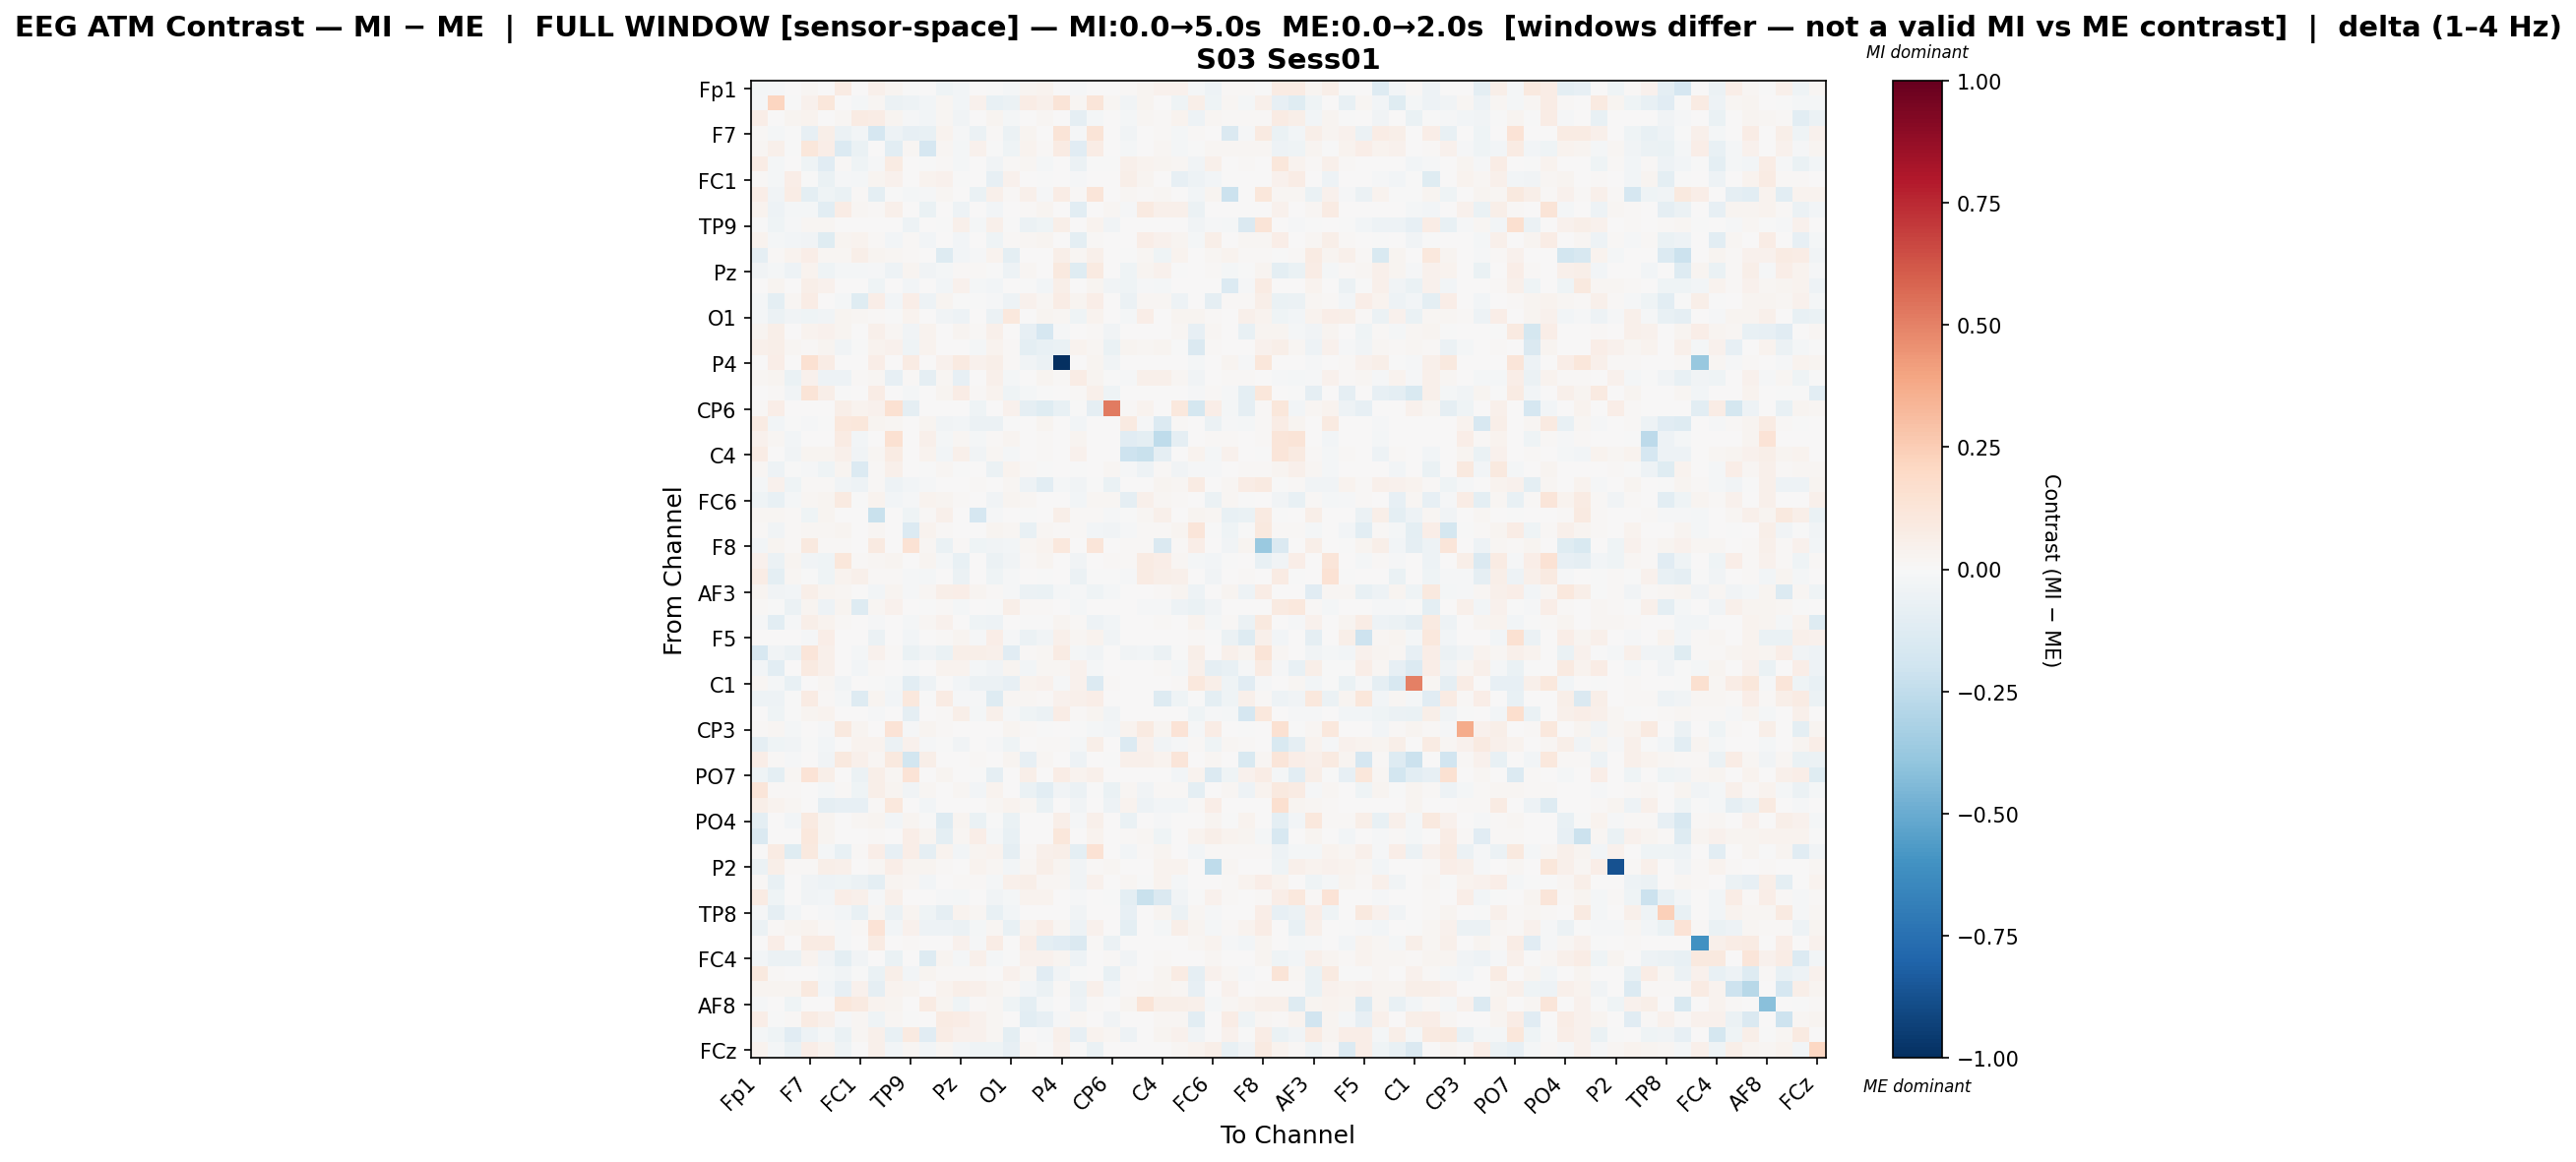

The file beside this chart, header and first rows:
, Fp1, Fz, F3, F7, FT9, FC5, FC1, C3, T7, TP9, CP5, CP1, Pz, P3, P7, O1, Oz, O2, P4, P8, TP10, CP6, CP2
Fp1, -0.01916, -0.008625, 0.001649, 0.01617, 0.006291, 0.08324, 0.005125, 0.05079, 0.03111, -0.004835, 0.003549, -0.03917, -0.02998, 0.0007044, -0.0006783, -0.02286, 0.02406, 0.03281, 0.001537, -0.01277, 0.0009605, 0.002433, 0.01007
Fz, -0.01092, 0.2168, -0.001938, 0.04007, 0.1146, 0.001817, -0.01737, 0.02099, -0.05769, -0.05053, -0.02821, 0.01783, -0.02665, 0.0405, -0.07086, -0.05572, 0.07117, 0.05141, 0.1274, 0.02017, 0.1188, 0.01814, -0.03724
F3, 0.06293, 0.0009534, 0.03059, 0.03305, 0.004045, 0.02129, 0.08463, 0.07121, 0.02691, -0.01367, -0.02515, 0.01708, -0.03483, 0.0, 0.02459, -0.01762, 0.003641, 0.01819, 0.0, -0.08677, -0.02327, 0.0, -0.01711
F7, 0.01407, -0.01796, -0.001929, -0.08341, 0.06062, -0.05565, -0.02774, -0.1668, -0.05289, -0.08163, -0.07558, 0.03197, -0.01456, -0.05978, 0.0156, -0.05766, 0.02594, 0.005896, 0.1275, -0.01504, 0.1263, 0.0, -0.03375
FT9, 0.0202, 0.04961, -0.001672, 0.1106, 0.06725, -0.1351, -0.06365, 0.005929, -0.1067, 0.02277, -0.1648, 0.01657, -0.02269, 0.04498, -0.005596, -0.03951, 0.03892, 0.01277, 0.08568, -0.11, 0.07331, 0.0008105, -0.0202
FC5, 0.07036, -0.02159, 0.002992, -0.0423, -0.1131, 0.009679, -0.04551, -0.01375, 0.08177, 0.0006146, -0.006074, 0.01066, -0.01917, 0.0, -0.03405, 0.01222, 0.01626, -0.01664, 0.0, -0.0616, -0.001864, -0.0004144, 0.04944
FC1, 0.01263, -0.02284, 0.06729, -0.0009234, -0.06706, -0.008775, -0.02076, 0.02346, 0.04252, 0.0, 0.03693, 0.04145, -0.001517, 0.0, -0.0859, 0.0453, 0.003716, -0.0024, 0.0, -0.01529, 0.0, 0.005396, 0.06238
C3, 0.06532, -0.037, 0.07724, -0.09828, -0.04585, -0.06987, 0.008687, -0.09788, -0.003395, -0.02299, -0.01347, 0.02198, 0.004223, -0.0645, 0.04856, 0.01295, 0.05323, -0.009752, 0.07067, 0.01331, 0.119, 0.006353, 0.01571
T7, 0.03129, -0.04741, -0.01654, -0.01915, -0.1038, 0.07199, 0.01927, 0.01368, 0.05444, 0.0, -0.06973, 0.007555, -0.04731, 0.0, -0.02682, 0.003801, 0.01112, 0.0237, 0.0, -0.1027, 0.0, 0.01838, -0.01294
TP9, -0.004404, -0.04371, -0.009531, 0.0193, 0.01739, 0.0004558, 0.0, 0.005425, 0.0, -0.05085, 0.006446, -0.0007279, 0.05337, -0.01728, 0.0541, -0.004213, -0.05951, -0.04147, 0.0585, 0.007292, 0.03789, -0.03505, 0.003715
CP5, 0.03369, -0.02253, -0.02885, -0.03731, -0.123, 0.0268, 0.038, 0.01453, -0.02824, 0.007898, -0.02678, 0.001725, -0.02765, 0.0006899, -0.04043, 0.01288, 0.019, 0.02847, 0.0, -0.09746, 0.008353, 0.0, 0.006491
CP1, -0.08789, 0.01474, 0.03126, 0.06688, 0.019, 0.01874, 0.0622, 0.03111, 0.01721, 0.0105, 0.004135, -0.1317, -0.02534, -0.008384, 0.03315, -0.09634, 0.003938, 0.0, 0.05863, 0.01827, 0.04844, 0.0006558, -0.005438
Pz, -0.03134, -0.02056, -0.05183, 0.03808, -0.04339, -0.01673, -0.02252, -0.01247, -0.05361, 0.03012, -0.0355, -0.01876, 0.007928, 0.008096, -0.004442, -0.04758, 0.02326, 0.0, 0.1006, -0.1248, 0.08739, 0.0, -0.03968
P3, 0.0007359, 0.02894, 0.0, 0.05629, 0.04558, 0.0, 0.0, -0.04013, 0.0, -0.02516, 0.0007925, -0.02663, 0.04006, -0.01676, -0.03051, 0.005434, -0.005359, -0.02575, 0.05936, 0.0008491, 0.02671, -0.03483, -0.04549
P7, -0.019, -0.09411, 0.01876, 0.07494, 0.005922, -0.02207, -0.1206, 0.06549, -0.02397, 0.06656, -0.05169, 0.02722, -0.0007758, -0.0009217, -0.01277, -0.0491, 0.04578, 0.01995, 0.07058, 0.02651, 0.06874, 0.0, -0.06176
O1, -0.02069, -0.05514, -0.03583, -0.04492, -0.03377, 0.02549, 0.02012, 0.01252, -0.007459, 0.03858, 0.00494, -0.0368, -0.04996, 0.004598, -0.05985, 0.1025, 0.0, 0.02797, 0.02007, -0.04388, 0.03848, 0.004787, -0.02213
Oz, 0.02933, 0.06037, 0.004761, 0.03716, 0.04577, 0.0295, 0.006501, 0.05131, 0.02134, -0.03659, 0.03171, 0.002702, 0.02564, 0.01023, 0.04834, 0.0, -0.0822, -0.1669, -0.01165, 0.005726, 0.0105, -0.03552, 0.0
O2, 0.05229, 0.05918, 0.02144, 0.01323, 0.02967, -0.03362, -0.006319, 0.03637, 0.04267, -0.041, 0.03402, 0.0, 0.0, -0.01738, 0.03783, 0.0139, -0.09408, -0.07703, -0.06282, 0.03529, 0.02076, -0.06664, 0.02871
P4, 0.001494, 0.06919, 0.0, 0.1519, 0.0774, 0.0, 0.0, 0.06274, 0.0, 0.07926, 0.0, 0.03997, 0.0917, 0.04609, 0.05619, 0.01148, -0.03425, -0.06248, -1.0, 0.005055, 0.02705, -0.0357, 0.0005171
P8, 0.0208, 0.02479, -0.06424, 0.04294, -0.05444, -0.04707, 0.01288, 0.01586, -0.07846, 0.0135, -0.09264, 0.02303, -0.07884, 0.001437, 0.05433, -0.02219, 0.006428, 0.02372, 0.008439, 0.07469, 0.02868, -0.0005837, -0.01182
TP10, 0.0008753, 0.01315, -0.03298, 0.1318, 0.06183, -0.00749, 0.0, 0.07652, 0.0, -0.02109, 0.005239, 0.03101, 0.07109, 0.008135, 0.03822, -0.04636, -0.02216, -0.004525, 0.0045, 0.01359, 0.04725, -0.03955, 0.0
CP6, 0.01104, 0.06815, 0.0, 0.0, 0.005705, 0.06066, 0.03899, 0.04179, 0.1493, -0.09255, 0.0, 0.005787, 0.0, -0.04632, 0.0, 0.03907, -0.08877, -0.1232, -0.07069, -0.003773, -0.09062, 0.518, 0.01046
CP2, 0.08047, -0.02545, -0.002955, -0.01158, -0.003077, 0.104, 0.1139, 0.02463, 0.01589, 0.003888, 0.0299, -0.03752, -0.02769, -0.05886, -0.06126, -0.006512, 0.0, 0.02403, 0.0003489, -0.02427, 0.0, 0.001894, 0.09327
Cz, 0.04272, 0.01938, -0.031, 0.0, 4.671018974439606e-05, 0.0841, -0.02505, 0.006665, 0.1542, 0.0, 0.05369, -0.02005, 0.01626, -0.01826, 0.01378, 0.02546, 0.0, 0.01539, 0.0, 0.02957, 0.0, 0.007741, -0.1105
C4, 0.07311, 0.004784, -0.03545, 0.02556, 0.02632, 0.04851, -0.03517, 0.02008, 0.08094, 0.005112, 0.03668, -0.0288, 0.05027, -0.03328, 0.01742, -0.02285, 0.0001743, 0.01217, 0.001859, 0.04559, 0.007518, 0.0, -0.2053
T8, 0.02173, -0.04911, -0.005256, -0.009239, -0.04366, 0.02794, -0.1371, 0.01341, 0.04788, 0.002756, -0.005581, 0.02117, -0.006218, 0.0, -0.06029, 0.03679, 0.01208, -0.005508, 0.0, -0.002871, 0.0, 0.02049, -0.01535
FT10, -0.01744, 0.04398, -0.04074, 0.01011, 0.009566, -0.0327, -0.04862, 0.009921, -0.05211, -0.02703, -0.008201, 0.0, 0.005643, 0.01024, 0.005682, 0.02075, -0.05435, -0.1064, -0.02294, -0.03582, -0.001415, -0.06857, 0.0
FC6, -0.04194, -0.07504, -0.02118, 0.01576, 0.02778, 0.0866, -0.001992, 0.03824, -0.03033, -0.01171, 0.0363, 0.02494, 0.01291, 0.003438, -0.03423, 0.03053, 0.02269, 0.007012, 0.001403, -0.0275, 0.01919, 0.01593, -0.08968
FC2, 0.0178, 0.01856, 0.01423, -0.04186, 0.02835, 0.0, 0.004054, -0.2189, 0.0, -0.04276, 0.0114, 0.04767, 0.0002361, -0.1668, -0.0135, 0.001989, -0.003111, 0.006981, 0.06063, 0.01286, 0.008623, -0.01079, -0.005502
F4, 0.01046, -0.03249, 0.01491, 0.01632, 0.01959, 0.02754, 0.0, 0.02033, 0.005849, -0.1364, 0.03258, 0.01078, 0.001394, 0.006547, 0.02499, 0.01713, -0.078, 0.0198, 0.01457, 0.01261, -0.02752, -0.03749, -0.01284
F8, -0.0263, 0.02672, 0.007937, 0.09766, 0.01386, 0.008122, 0.005411, 0.08794, 0.0, 0.1437, 0.02083, -0.06476, 0.01046, -0.04669, -0.03426, -0.02675, 0.02202, 0.03469, 0.1081, 0.0004123, 0.1202, 0.001494, 0.01536
Fp2, 0.03937, -0.06105, 0.02518, -0.03298, -0.0435, 0.1102, 0.00787, 0.02076, 0.03057, 0.0, 0.02648, -0.01851, -0.07198, 0.0, -0.05657, -0.03536, 0.01329, 0.02922, 0.0, -0.03661, 0.0, 0.01216, 0.0135
AF7, 0.07704, -0.09851, 0.023, -0.004205, -0.03968, 0.03236, 0.05388, 0.01201, 0.01014, -0.0131, -0.01979, 0.007697, -0.06055, 0.0, -0.04533, -0.0128, 0.004764, -0.005866, 0.0, -0.05482, -0.003049, -0.006914, -0.0119
AF3, 0.02408, -0.03838, -0.02818, 0.05641, 0.02349, 0.01693, 0.0001582, -0.02398, 0.02537, -0.01064, 0.01721, 0.05678, 0.06253, 0.02695, 0.01248, -0.01183, -0.05521, -0.06754, -0.02264, -0.01405, -0.04558, -0.02322, 0.004084
AFz, 0.01355, -0.002906, -0.0594, 0.02655, -0.05423, 0.02835, -0.1327, 0.02225, 0.03917, 0.0, -0.0008734, 0.01281, -0.02133, 0.0, -0.006698, 0.05711, 0.01376, 0.01118, 0.0, -0.02218, 0.0, 0.004739, 0.0008697
F1, -0.008104, -0.1086, -0.009865, 0.05885, 0.037, 0.01236, 0.0, -0.01453, 0.004167, -0.01795, 0.01968, 0.04402, 0.003776, -0.04364, -0.05435, 0.004024, -0.004107, -0.005125, 0.02661, 0.01178, -0.04736, -0.02819, 0.0005597
F5, 0.0002682, 0.00451, 0.0, -0.0115, 0.06313, 0.0, 0.0, -0.06191, 0.0, -0.02788, 0.002361, 0.009316, 0.0276, -0.01002, 0.06785, -0.01258, -0.05902, -0.03579, 0.05347, 0.01593, 0.03202, -0.03522, 0.0
FT7, -0.1595, -0.03298, -0.05987, 0.1207, 0.04918, 0.007221, -0.0212, 0.04062, 0.008041, -0.06526, -0.03414, -0.0644, 0.05474, 0.06172, 0.04911, -0.1111, 0.009549, 0.02292, 0.08497, -0.01748, -0.03552, 0.0, -0.03701
FC3, -0.02946, -0.1073, 0.0, 0.08908, 0.05368, 0.0, -0.02963, 0.01035, 0.0, -0.01556, 0.001019, 0.03648, 0.03494, -0.01921, -0.03133, 0.02695, -0.02347, 0.01949, 0.01578, 0.03979, -0.0174, 0.0, 0.0
C1, 0.01966, -0.01686, -0.07132, 0.00205, 0.02151, -0.03708, 0.0, -0.004804, -0.02299, -0.1082, -0.04804, 0.0, -0.02411, -0.06092, -0.06131, -0.08278, 0.03276, 0.04153, -0.008899, 0.03927, -0.1394, 0.01276, 0.0
C5, -0.05121, -0.05296, -0.004455, 0.07944, 0.009586, -0.01641, -0.1302, 0.02557, -0.02878, 0.1031, -0.007662, 0.07976, -0.01115, -0.007922, -0.1296, 0.01754, 0.02046, 0.01232, 0.04516, 0.05252, 0.06761, 0.003386, 0.003339
TP7, 0.0015, -0.04103, -0.005904, 0.03032, 0.03306, 0.001493, 0.0, -0.01403, 0.0, -0.09005, 0.0, 0.01038, 0.05693, -0.0225, 0.05462, -0.01002, -0.04684, -0.05779, 0.07691, 0.01214, 0.02745, -0.03518, 0.001844
CP3, 0.01534, 0.01673, -0.02132, 0.0, -0.01147, 0.09513, 0.03091, 0.0, 0.1375, -0.01309, 0.02939, 0.01133, 0.0, 0.0, 0.0, 0.02493, 0.00782, -0.002952, 0.004155, -0.002451, -0.02306, -0.02674, 0.03737
P1, -0.09106, -0.03973, -0.0373, -0.004383, -0.02975, 0.004472, 0.03214, 0.03672, -0.0618, 0.04026, -0.009672, -0.00426, -0.0349, 0.003517, -0.0105, -0.04279, 0.0, 0.008362, 0.01137, -0.01694, 0.05975, 0.0, -0.1374
P5, 0.06818, 0.01077, -0.0138, 0.005741, -0.0371, 0.09801, 0.04728, 0.0174, 0.0955, -0.1843, 0.05798, 0.007418, 0.005284, 0.01311, 0.0, 0.03073, -0.08481, 0.01964, 0.0, -0.0476, 0.007271, -0.005028, 0.05232
PO7, -0.04162, -0.09786, 0.01758, 0.135, 0.05665, 0.0, -0.06064, 0.057, 0.01692, 0.1355, 0.0, 0.028, 0.007035, -0.004335, -0.09198, 0.0, 0.05927, 0.0009875, 0.07505, 0.03417, 0.05147, 0.0005655, 0.000783
PO3, 0.1245, 0.01226, 0.01305, 0.007679, -0.01978, 0.008905, -0.04069, 0.0574, 0.02686, -0.03504, 0.02027, 0.0, 0.01596, -0.02894, 0.03874, 0.007216, -0.06824, -0.1026, -0.03591, -0.05791, -0.007453, -0.06353, 0.01842
POz, 0.06226, 0.03761, 0.02164, 0.003389, -0.0909, -0.0813, -0.07949, 0.01019, 0.1075, 0.0, -0.02839, 0.00188, 0.0, 0.0, 0.02282, 0.03822, 0.01609, -0.06455, 0.0, -0.03473, 0.0, -0.05057, 0.03846
PO4, -0.09541, 0.005347, -0.02374, 0.09282, 0.02921, 0.0, 0.02324, 0.03014, -0.0264, 0.02741, -0.005926, -0.1272, 0.02363, -0.06553, -0.006734, -0.06303, 0.0, 0.0, 0.06248, -0.01161, 0.05335, 0.0, -0.06943
PO8, -0.1436, 0.003714, 0.0, 0.1029, 0.03106, 0.002734, 0.006836, 0.01079, 0.001181, 0.06341, 0.02548, -0.09602, 0.02153, 0.06715, -0.01679, -0.07166, 0.0, 0.0, 0.1168, 0.007678, 0.0331, 0.007395, 0.01271
P6, 0.004116, 0.08124, -0.1188, 0.09831, -0.0186, -0.07391, 0.007851, 0.06484, -0.08385, 0.06503, -0.093, 0.03624, -0.02677, 0.02938, 0.0346, -0.08641, 0.01334, 0.0546, 0.05863, -0.09919, 0.145, 0.0, -0.0288
P2, -0.0623, 0.05974, 0.008356, 0.01109, 0.06039, 0.04825, 0.001734, 0.0227, 0.06653, 0.02974, 0.0298, 0.01127, 0.0, 0.03277, 0.01939, -0.03001, 0.01908, 0.06086, 0.02783, -0.03787, 0.01035, 0.02267, 0.0
CPz, 0.01461, -0.07231, 0.004949, -0.03149, -0.05063, -0.04339, -0.06203, -0.1013, 0.02701, 0.02041, -0.02896, 0.0, 0.00805, 0.01349, -0.02137, 0.04757, 0.05558, 0.01876, 0.01684, -0.03482, 0.04137, 0.002052, 0.01965
CP4, 0.079, -0.04643, 0.005378, -0.03705, -0.02856, 0.06909, 0.04748, -0.009831, 0.05215, 0.0, 0.001474, -0.008447, -0.02077, 0.002447, -0.0371, -0.01777, 0.03481, 0.03193, 0.0, -0.008563, 0.0, -0.0006021, -0.09569
TP8, -0.01039, -0.08762, -0.02855, 0.007687, -0.009827, -0.02831, -0.07531, 0.02113, -0.05729, 0.02583, -0.04572, -0.09196, 0.03622, 0.01704, -0.07509, -0.02941, 0.003056, 0.0, 0.003056, -0.03446, 0.0, 0.0, -0.08564
C6, -0.05629, 0.008211, 0.02713, 0.03215, 0.01047, -0.0124, 0.01497, 0.1375, -0.03125, 0.04161, -0.04744, -0.04975, -0.06071, -0.01888, 0.02034, -0.07161, 0.03221, 0.06826, 0.02062, -0.05306, 0.04584, 0.0, -0.09584
C2, 0.0067, 0.0681, 0.0, 0.07817, 0.08541, -0.01522, 0.0, 0.08252, 6.091085863795353e-05, 0.01425, 0.0, 0.004386, 0.04031, -0.01532, 0.07312, 0.0, 0.06462, -0.09639, -0.1146, -0.1481, 0.009454, -0.05477, 0.0
FC4, -0.03106, -0.06119, -0.05563, 0.03285, -0.03708, -0.09709, -0.0374, 0.006773, -0.06926, 0.003333, -0.1285, 0.02931, -0.02212, 0.05286, -0.01945, -0.004233, 0.04395, 0.04636, 0.03054, -0.05375, 0.005482, 0.01161, -0.03807
FT8, 0.0948, 0.0104, 0.006819, 0.006337, -0.02148, -0.03219, -0.004636, -0.06779, 0.05985, -0.02839, 0.02832, 0.008445, 0.0115, 0.01295, 0.004202, 0.04209, 0.0219, -0.1136, -0.03736, -0.001406, 0.003306, -0.07314, 0.009769
F6, 0.02832, 0.02512, 0.02542, 0.09926, -0.02765, -0.08176, 0.04135, -0.09095, 0.03536, 0.02869, 0.004152, 0.03732, 0.06083, 0.05202, 0.03117, 0.01305, -0.02909, -0.06144, 0.007913, -0.05502, 0.04779, -0.02932, 0.01339
... 4 more rows
